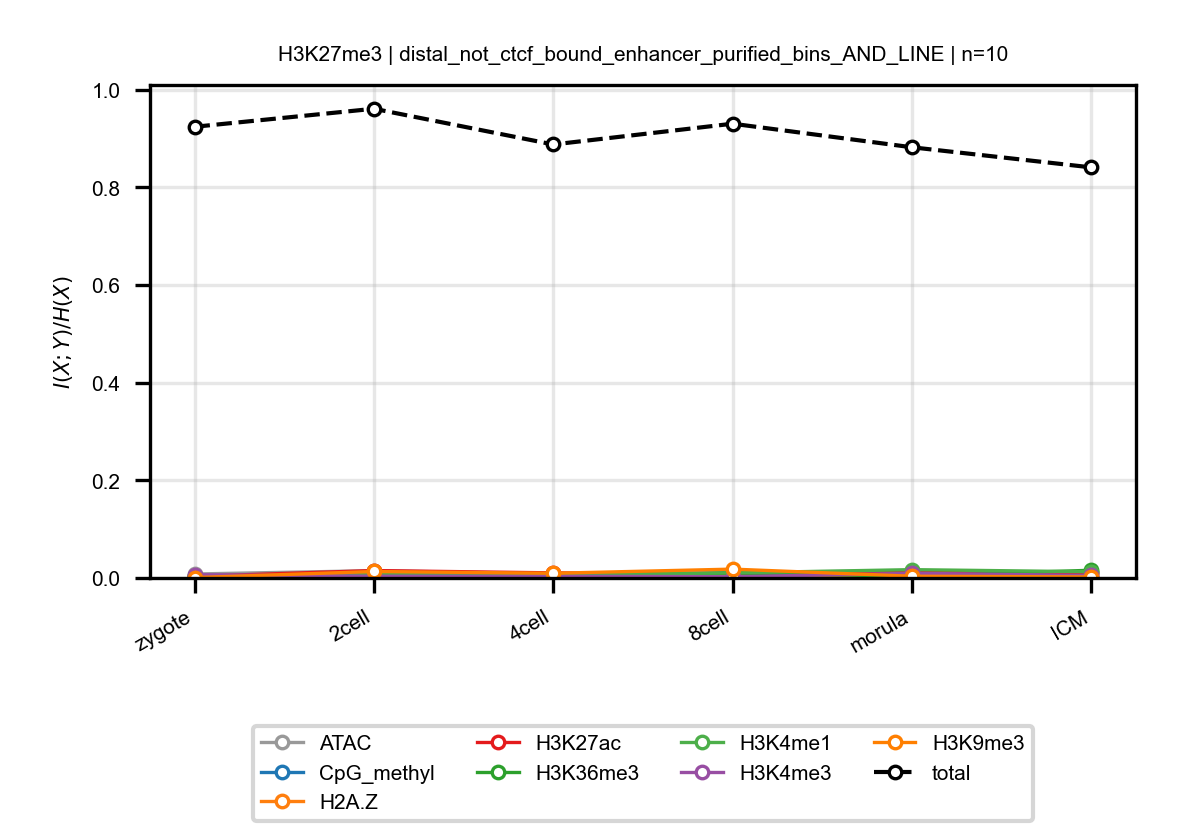

The file beside this chart, header and first rows:
anchor, target, n_bins, stage, block, normalized_mi
H3K27me3, ATAC, 10, zygote, distal_not_ctcf_bound_enhancer_purified_…, 0.008139
H3K27me3, ATAC, 10, 2cell, distal_not_ctcf_bound_enhancer_purified_…, 0.01493
H3K27me3, ATAC, 10, 4cell, distal_not_ctcf_bound_enhancer_purified_…, 0.008525
H3K27me3, ATAC, 10, 8cell, distal_not_ctcf_bound_enhancer_purified_…, 0.01229
H3K27me3, ATAC, 10, morula, distal_not_ctcf_bound_enhancer_purified_…, 0.01373
H3K27me3, ATAC, 10, ICM, distal_not_ctcf_bound_enhancer_purified_…, 0.01232
H3K27me3, CpG_methyl, 10, zygote, distal_not_ctcf_bound_enhancer_purified_…, 0.003433
H3K27me3, CpG_methyl, 10, 2cell, distal_not_ctcf_bound_enhancer_purified_…, 0.004226
H3K27me3, CpG_methyl, 10, 4cell, distal_not_ctcf_bound_enhancer_purified_…, 0.005573
H3K27me3, CpG_methyl, 10, 8cell, distal_not_ctcf_bound_enhancer_purified_…, 0.009747
H3K27me3, CpG_methyl, 10, morula, distal_not_ctcf_bound_enhancer_purified_…, 0.004218
H3K27me3, CpG_methyl, 10, ICM, distal_not_ctcf_bound_enhancer_purified_…, 0.001771
H3K27me3, H2A.Z, 10, zygote, distal_not_ctcf_bound_enhancer_purified_…, 0.00122
H3K27me3, H2A.Z, 10, 2cell, distal_not_ctcf_bound_enhancer_purified_…, 0.001334
H3K27me3, H2A.Z, 10, 4cell, distal_not_ctcf_bound_enhancer_purified_…, 0.001507
H3K27me3, H2A.Z, 10, 8cell, distal_not_ctcf_bound_enhancer_purified_…, 0.0008324
H3K27me3, H2A.Z, 10, morula, distal_not_ctcf_bound_enhancer_purified_…, 0.003125
H3K27me3, H2A.Z, 10, ICM, distal_not_ctcf_bound_enhancer_purified_…, 0.002936
H3K27me3, H3K27ac, 10, zygote, distal_not_ctcf_bound_enhancer_purified_…, 0.00336
H3K27me3, H3K27ac, 10, 2cell, distal_not_ctcf_bound_enhancer_purified_…, 0.01521
H3K27me3, H3K27ac, 10, 4cell, distal_not_ctcf_bound_enhancer_purified_…, 0.01044
H3K27me3, H3K27ac, 10, 8cell, distal_not_ctcf_bound_enhancer_purified_…, 0.008226
H3K27me3, H3K27ac, 10, morula, distal_not_ctcf_bound_enhancer_purified_…, 0.01397
H3K27me3, H3K27ac, 10, ICM, distal_not_ctcf_bound_enhancer_purified_…, 0.009491
H3K27me3, H3K36me3, 10, zygote, distal_not_ctcf_bound_enhancer_purified_…, 0.003134
H3K27me3, H3K36me3, 10, 2cell, distal_not_ctcf_bound_enhancer_purified_…, 0.003998
H3K27me3, H3K36me3, 10, 4cell, distal_not_ctcf_bound_enhancer_purified_…, 0.002509
H3K27me3, H3K36me3, 10, 8cell, distal_not_ctcf_bound_enhancer_purified_…, 0.01023
H3K27me3, H3K36me3, 10, morula, distal_not_ctcf_bound_enhancer_purified_…, 0.003617
H3K27me3, H3K36me3, 10, ICM, distal_not_ctcf_bound_enhancer_purified_…, 0.01585
H3K27me3, H3K4me1, 10, zygote, distal_not_ctcf_bound_enhancer_purified_…, 0.0006635
H3K27me3, H3K4me1, 10, 2cell, distal_not_ctcf_bound_enhancer_purified_…, 0.008781
H3K27me3, H3K4me1, 10, 4cell, distal_not_ctcf_bound_enhancer_purified_…, 0.006219
H3K27me3, H3K4me1, 10, 8cell, distal_not_ctcf_bound_enhancer_purified_…, 0.01041
H3K27me3, H3K4me1, 10, morula, distal_not_ctcf_bound_enhancer_purified_…, 0.01707
H3K27me3, H3K4me1, 10, ICM, distal_not_ctcf_bound_enhancer_purified_…, 0.01271
H3K27me3, H3K4me3, 10, zygote, distal_not_ctcf_bound_enhancer_purified_…, 0.006829
H3K27me3, H3K4me3, 10, 2cell, distal_not_ctcf_bound_enhancer_purified_…, 0.003548
H3K27me3, H3K4me3, 10, 4cell, distal_not_ctcf_bound_enhancer_purified_…, 0.003595
H3K27me3, H3K4me3, 10, 8cell, distal_not_ctcf_bound_enhancer_purified_…, 0.002487
H3K27me3, H3K4me3, 10, morula, distal_not_ctcf_bound_enhancer_purified_…, 0.009589
H3K27me3, H3K4me3, 10, ICM, distal_not_ctcf_bound_enhancer_purified_…, 0.005105
H3K27me3, H3K9me3, 10, zygote, distal_not_ctcf_bound_enhancer_purified_…, 0.0007828
H3K27me3, H3K9me3, 10, 2cell, distal_not_ctcf_bound_enhancer_purified_…, 0.01326
H3K27me3, H3K9me3, 10, 4cell, distal_not_ctcf_bound_enhancer_purified_…, 0.009641
H3K27me3, H3K9me3, 10, 8cell, distal_not_ctcf_bound_enhancer_purified_…, 0.01814
H3K27me3, H3K9me3, 10, morula, distal_not_ctcf_bound_enhancer_purified_…, 0.003579
H3K27me3, H3K9me3, 10, ICM, distal_not_ctcf_bound_enhancer_purified_…, 0.002159
H3K27me3, total, 10, zygote, distal_not_ctcf_bound_enhancer_purified_…, 0.9243
H3K27me3, total, 10, 2cell, distal_not_ctcf_bound_enhancer_purified_…, 0.9613
H3K27me3, total, 10, 4cell, distal_not_ctcf_bound_enhancer_purified_…, 0.8881
H3K27me3, total, 10, 8cell, distal_not_ctcf_bound_enhancer_purified_…, 0.9306
H3K27me3, total, 10, morula, distal_not_ctcf_bound_enhancer_purified_…, 0.8823
H3K27me3, total, 10, ICM, distal_not_ctcf_bound_enhancer_purified_…, 0.8412
